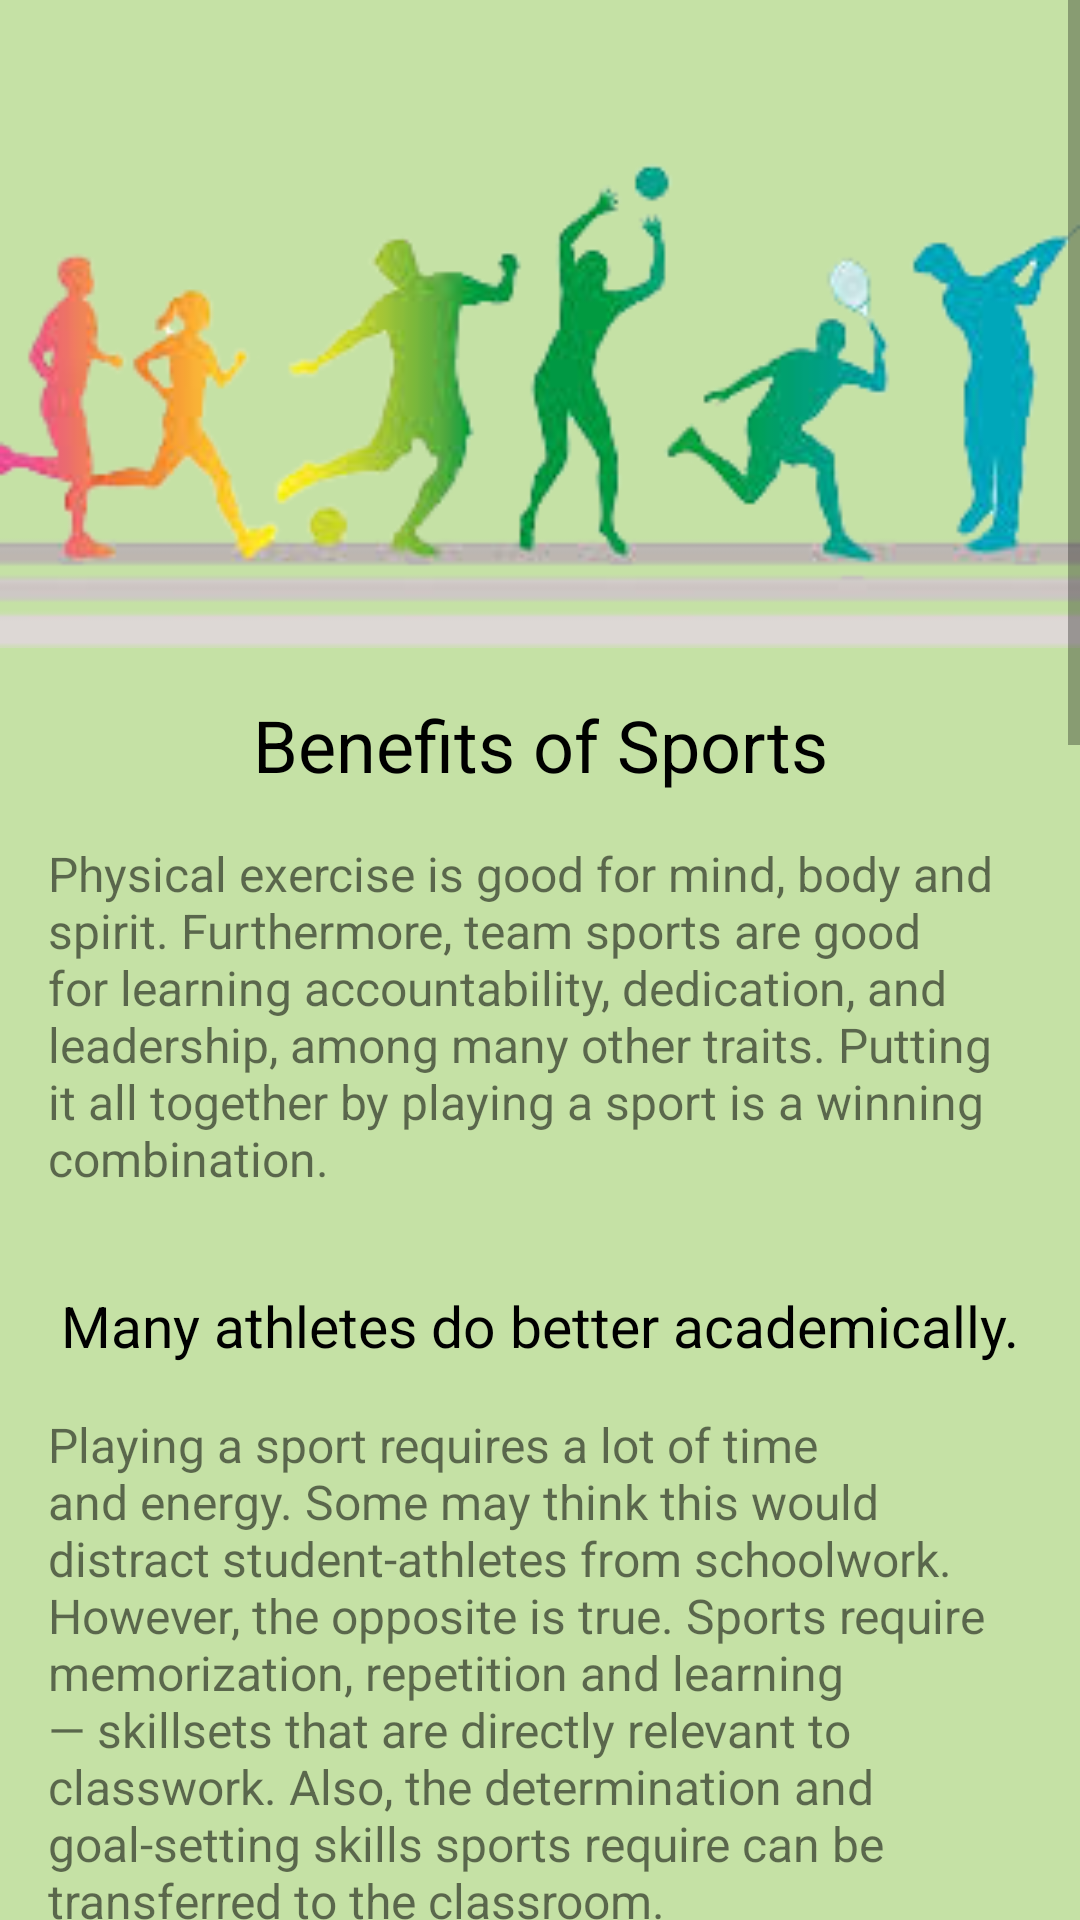

Layout XML and referenced resources for this Android screen:
<!-- AndroidManifest.xml: application theme AppTheme -->
<!-- res/layout/content_main.xml -->
<?xml version="1.0" encoding="utf-8"?>
<ScrollView
    xmlns:android="http://schemas.android.com/apk/res/android"
    xmlns:app="http://schemas.android.com/apk/res-auto"
    xmlns:tools="http://schemas.android.com/tools"
    android:layout_width="match_parent"
    android:background="@color/background_colour"
    android:layout_height="match_parent"
    >
<LinearLayout
    xmlns:android="http://schemas.android.com/apk/res/android"
    xmlns:app="http://schemas.android.com/apk/res-auto"
    xmlns:tools="http://schemas.android.com/tools"
    android:layout_width="match_parent"
    android:layout_height="match_parent"
    android:orientation="vertical"
    app:layout_behavior="@string/appbar_scrolling_view_behavior"
    tools:context="com.blogspot.physicsforsmartbrains.www.scorekeeper.MainActivity"
    tools:showIn="@layout/app_bar_main">


    <ImageView
        android:layout_width="match_parent"
        android:layout_height="wrap_content"
        android:layout_marginTop="33dp"
        android:src="@drawable/sportsmain"
        android:adjustViewBounds="true"
        />

    <TextView
        android:id="@+id/textView2"
        android:layout_width="match_parent"
        android:layout_height="wrap_content"
        android:padding="16dp"
        android:text="@string/main_title"
        android:textAlignment="center"
        android:textColor="@android:color/black"
        android:textSize="24sp"
        android:textStyle="normal" />

    <TextView
        android:layout_width="match_parent"
        android:layout_height="wrap_content"
        android:paddingBottom="16dp"
        android:paddingRight="16dp"
        android:paddingLeft="16dp"
        android:text="@string/main_title_content"
        android:textSize="16sp"/>
    <TextView
        android:layout_width="match_parent"
        android:layout_height="wrap_content"
        android:text="@string/main_t1"
        android:textSize="19sp"
        android:textColor="@android:color/black"
        android:textStyle="normal"
        android:textAlignment="center"
        android:padding="16dp" />
    <TextView
        android:layout_width="match_parent"
        android:layout_height="wrap_content"
        android:paddingBottom="16dp"
        android:paddingRight="16dp"
        android:paddingLeft="16dp"
        android:text="@string/main_c1"
        android:textSize="16sp"/>
    <TextView
        android:layout_width="match_parent"
        android:layout_height="wrap_content"
        android:text="@string/main_t2"
        android:textSize="19sp"
        android:textColor="@android:color/black"
        android:textStyle="normal"
        android:textAlignment="center"
        android:padding="16dp" />
    <TextView
        android:layout_width="match_parent"
        android:layout_height="wrap_content"
        android:paddingBottom="16dp"
        android:paddingRight="16dp"
        android:paddingLeft="16dp"
        android:text="@string/main_c2"
        android:textSize="16sp"/>
    <TextView
        android:layout_width="match_parent"
        android:layout_height="wrap_content"
        android:text="@string/main_t3"
        android:textSize="19sp"
        android:textColor="@android:color/black"
        android:textStyle="normal"
        android:textAlignment="center"
        android:padding="16dp" />
    <TextView
        android:layout_width="match_parent"
        android:layout_height="wrap_content"
        android:paddingBottom="16dp"
        android:paddingRight="16dp"
        android:paddingLeft="16dp"
        android:text="@string/main_c3"
        android:textSize="16sp"/>
    <TextView
        android:layout_width="match_parent"
        android:layout_height="wrap_content"
        android:text="@string/main_t4"
        android:textSize="19sp"
        android:textColor="@android:color/black"
        android:textStyle="normal"
        android:textAlignment="center"
        android:padding="16dp" />
    <TextView
        android:layout_width="match_parent"
        android:layout_height="wrap_content"
        android:paddingBottom="16dp"
        android:paddingRight="16dp"
        android:paddingLeft="16dp"
        android:text="@string/main_c4"
        android:textSize="16sp"/>
    <TextView
        android:layout_width="match_parent"
        android:layout_height="wrap_content"
        android:text="@string/main_t5"
        android:textSize="19sp"
        android:textColor="@android:color/black"
        android:textStyle="normal"
        android:textAlignment="center"
        android:padding="16dp" />
    <TextView
        android:layout_width="match_parent"
        android:layout_height="wrap_content"
        android:paddingBottom="16dp"
        android:paddingRight="16dp"
        android:paddingLeft="16dp"
        android:text="@string/main_c5"
        android:textSize="16sp"/>
    <TextView
        android:layout_width="match_parent"
        android:layout_height="wrap_content"
        android:paddingTop="26dp"
        android:textAlignment="center"
        android:text="Disclamer copyrighted content www.muhealth.org"
        android:textSize="15sp"/>

</LinearLayout>
</ScrollView>
<!-- res/layout/app_bar_main.xml (included above) -->
<?xml version="1.0" encoding="utf-8"?>
<android.support.design.widget.CoordinatorLayout xmlns:android="http://schemas.android.com/apk/res/android"
    xmlns:app="http://schemas.android.com/apk/res-auto"
    xmlns:tools="http://schemas.android.com/tools"
    android:layout_width="match_parent"
    android:layout_height="match_parent"
    tools:context="com.blogspot.physicsforsmartbrains.www.scorekeeper.MainActivity">

    <android.support.design.widget.AppBarLayout
        android:layout_width="match_parent"
        android:layout_height="wrap_content"
        android:theme="@style/AppTheme.AppBarOverlay">

        <android.support.v7.widget.Toolbar
            android:id="@+id/toolbar"
            android:layout_width="match_parent"
            android:layout_height="?attr/actionBarSize"
            android:background="?attr/colorPrimary"
            app:popupTheme="@style/AppTheme.PopupOverlay" />

    </android.support.design.widget.AppBarLayout>

    <include layout="@layout/content_main" />

    <android.support.design.widget.FloatingActionButton
        android:id="@+id/fab"
        android:layout_width="wrap_content"
        android:layout_height="wrap_content"
        android:layout_gravity="bottom|end"
        android:layout_margin="@dimen/fab_margin"
        android:src="@drawable/ic_action_share2" />

</android.support.design.widget.CoordinatorLayout>
<!-- resources referenced by this layout -->
<resources>
  <color name="background_colour">#C5E1A5</color>
  <!-- drawable sportsmain: png bitmap (drawable, 33430 bytes) -->
  <string name="main_c1">Playing a sport requires a lot of time and energy. Some may think this would distract student-athletes from schoolwork. However, the opposite is true. Sports require memorization, repetition and learning — skillsets that are directly relevant to classwork. Also, the determination and goal-setting skills sports require can be transferred to the classroom.</string>
  <string name="main_c2">Fighting for a common goal with a host of other players, coaches, managers and community members teaches you how to build a collective team synergy and effectively communicate the best way to solve problems en route to a victory. This will be very helpful in life when encountering problems at work, at home, or in any arena.</string>
  <string name="main_c3">Clearly, sports will improve your fitness and weight goals. However, they also encourage healthy decisions such as not smoking or drinking and offer hidden health benefits such as a lower chance of getting osteoporosis or breast cancer later in life. Also, a team counting on you to show up and work hard is plenty of motivation for you to get to the gym day in and day out.</string>
  <string name="main_c4">Watching your hard work pay off and achieving your dreams brings about tons of self-confidence. If you can achieve something in a sport or with a fitness goal, then you know you can achieve any other goal you set. This is a very rewarding and exciting process.</string>
  <string name="main_c5">Exercising is a natural way to loosen up and let go of stress. Also, you will most likely make many new friends on the team who can be there for you as a support system. When you find you are having a lot of stress, you can call up teammates and head to the gym to talk it out and play it out.</string>
  <string name="main_t1">Many athletes do better academically.</string>
  <string name="main_t2">Sports teach teamwork and help achieve goals.</string>
  <string name="main_t3">Sports offer many health benefits, some less obvious.</string>
  <string name="main_t4">Sports boost self-esteem. </string>
  <string name="main_t5">Playing a sport cuts down on pressure and stress.</string>
  <string name="main_title">Benefits of Sports</string>
  <string name="main_title_content">Physical exercise is good for mind, body and spirit. Furthermore, team sports are good for learning accountability, dedication, and leadership, among many other traits. Putting it all together by playing a sport is a winning combination.</string>
  <style name="AppTheme.AppBarOverlay" parent="ThemeOverlay.AppCompat.Dark.ActionBar" />
  <style name="AppTheme.PopupOverlay" parent="ThemeOverlay.AppCompat.Light" />
  <style name="AppTheme" parent="Theme.AppCompat.Light.DarkActionBar">
          
          <item name="colorPrimary">@color/colorPrimary</item>
          <item name="colorPrimaryDark">@color/colorPrimaryDark</item>
          <item name="colorAccent">@color/colorAccent</item>
      </style>
  <color name="colorPrimary">#8ac149</color>
  <color name="colorPrimaryDark">#599015</color>
  <color name="colorAccent">#689f38</color>
</resources>
